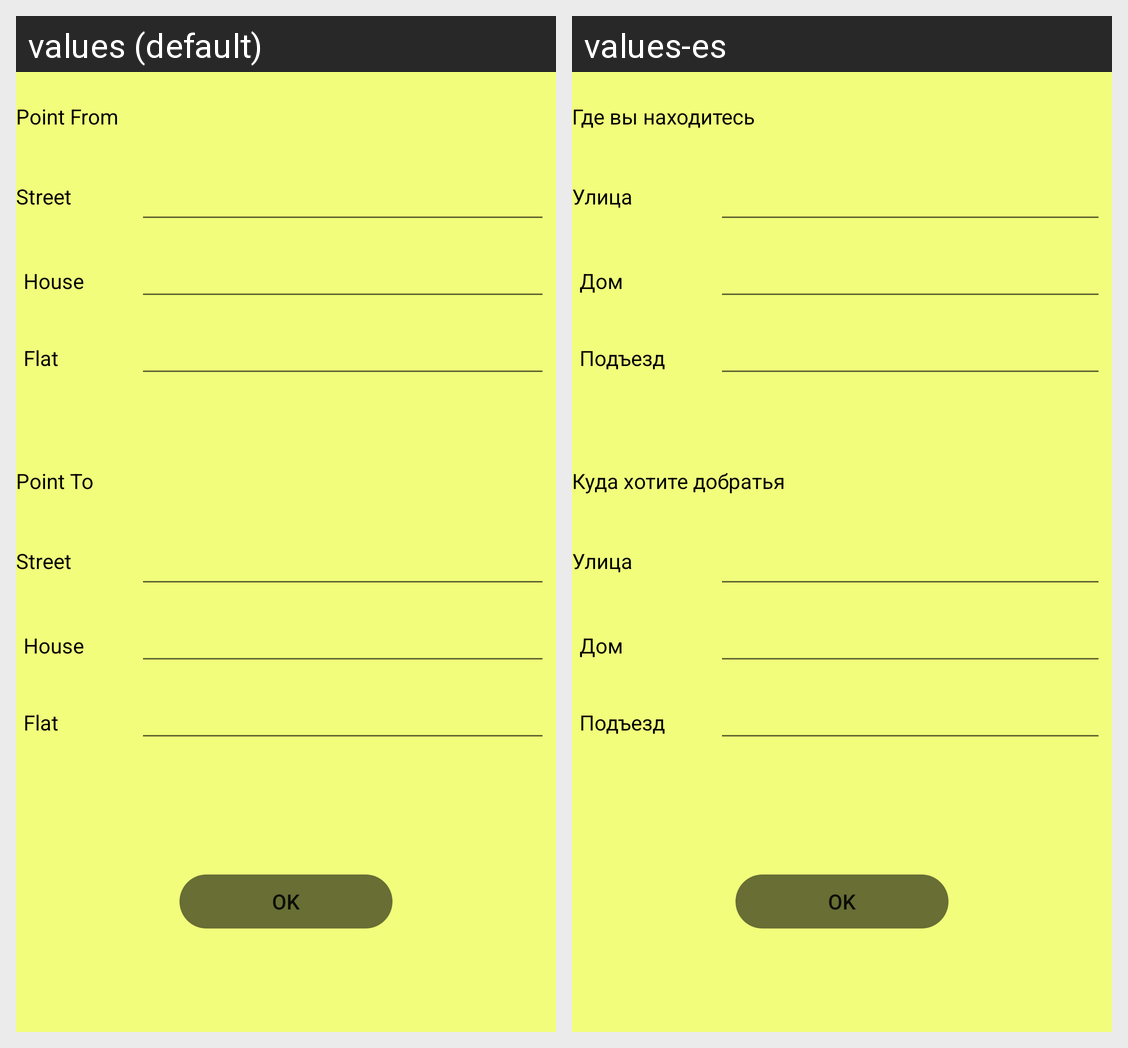

Translations of the strings shown on this Android screen, per locale in the grid:
Android screen res/layout/trird_activity.xml rendered under 2 locales, left to right: values (default), values-es. Device: Nexus 5 (rendered at 1080×1920; each locale shown at half size, 540×960, under a caption strip naming it); theme MyTheme.
Strings drawn on this screen, with the default value and each locale's value (text and hints the layout hard-codes, and strings that could not be matched under every locale, appear in the picture but are not listed):

Point_From
  values: Point From
  values-es: Где вы находитесь

Street
  values: Street
  values-es: Улица

House
  values: House
  values-es: Дом

Flat
  values: Flat
  values-es: Подъезд

Point_To
  values: Point To
  values-es: Куда хотите добратья

OK
  values: OK
  values-es: OK
